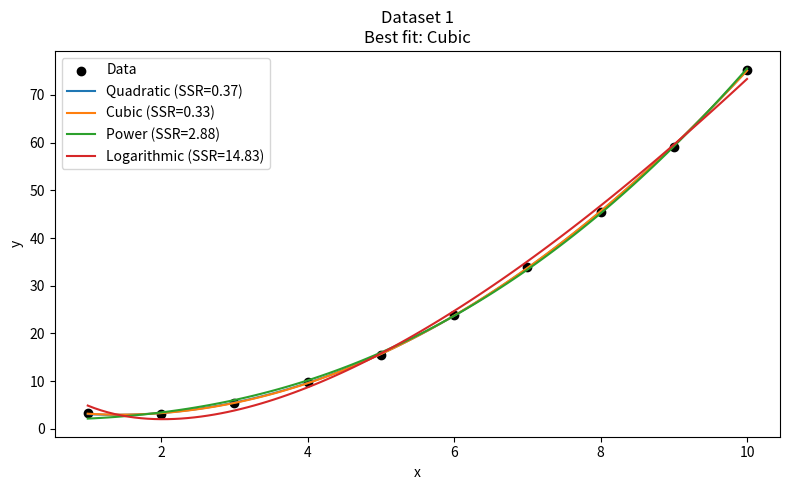
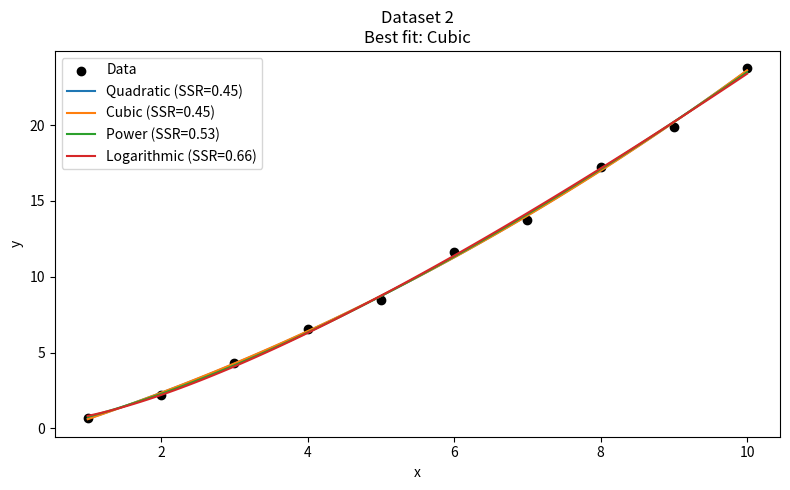
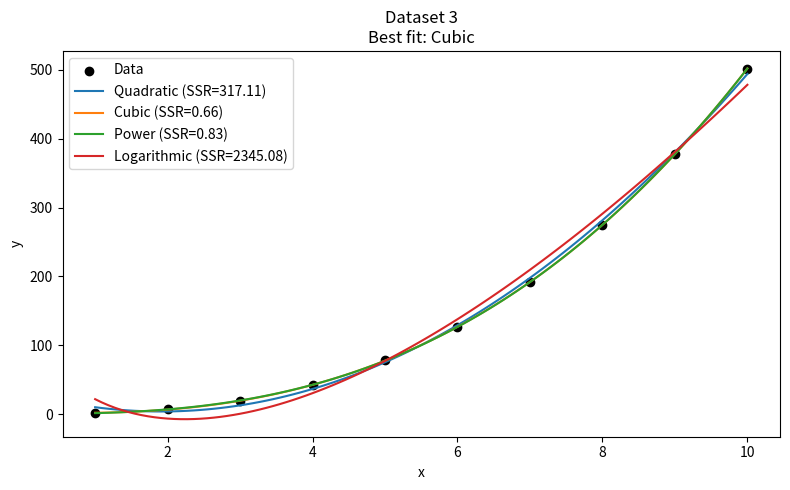

Here is the Python script that generated these plots, in order:
import numpy as np
import matplotlib.pyplot as plt
from scipy.optimize import curve_fit
import warnings

warnings.simplefilter("ignore", RuntimeWarning)

# Data sets
datasets = [
    {
        "x": np.array([1, 2, 3, 4, 5, 6, 7, 8, 9, 10]),
        "y": np.array([3.277, 3.129, 5.415, 9.763, 15.397, 23.844, 33.958, 45.554, 59.140, 75.245]),
        "name": "Dataset 1"
    },
    {
        "x": np.array([1, 2, 3, 4, 5, 6, 7, 8, 9, 10]),
        "y": np.array([0.675, 2.226, 4.283, 6.536, 8.488, 11.600, 13.769, 17.252, 19.872, 23.728]),
        "name": "Dataset 2"
    },
    {
        "x": np.array([1, 2, 3, 4, 5, 6, 7, 8, 9, 10]),
        "y": np.array([1.846, 6.976, 19.511, 42.244, 78.112, 126.516, 191.826, 275.225, 377.709, 501.987]),
        "name": "Dataset 3"
    }
]

# Curve functions
def poly2(x, a, b, c):
    return a * x ** 2 + b * x + c

def poly3(x, a, b, c, d):
    return a * x ** 3 + b * x ** 2 + c * x + d

def power_func(x, a, b, c):
    return a * (x) ** b + c

def log_func(x, a, b, c):
    return a * x * np.log(b*x) + c

functions_to_try = [
    (poly2, "Quadratic"),
    (poly3, "Cubic"),
    (power_func, "Power"),
    (log_func, "Logarithmic"),
]

for dataset in datasets:
    x_data = dataset["x"]
    y_data = dataset["y"]
    results = []

    plt.figure(figsize=(8, 5))
    plt.scatter(x_data, y_data, label='Data', color='black')

    x_fit = np.linspace(x_data.min(), x_data.max(), 100)

    for func, desc in functions_to_try:
        try:
            popt, _ = curve_fit(func, x_data, y_data, maxfev=10000)
            residuals = y_data - func(x_data, *popt)
            ss_res = np.sum(residuals ** 2)
            results.append((ss_res, desc, popt, func))
            plt.plot(x_fit, func(x_fit, *popt), label=f"{desc} (SSR={ss_res:.2f})")
        except Exception:
            pass

    results.sort(key=lambda tup: tup[0])
    best = results[0]
    plt.title(f'{dataset["name"]}\nBest fit: {best[1]}')
    plt.xlabel('x')
    plt.ylabel('y')
    plt.legend()
    plt.tight_layout()
    plt.show()
    print(f"\n{dataset['name']} - Best fit: {best[1]}, Params: {best[2]}, SSR: {best[0]:.4f}")